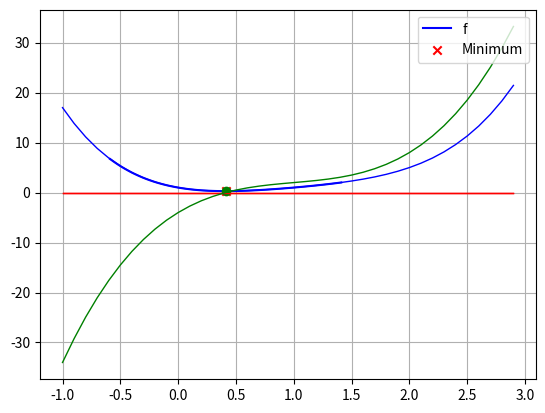

This figure's Python source:
import matplotlib.pyplot as plt
import numpy as np
from scipy.optimize import linprog
from scipy.optimize import minimize_scalar

#1)INTODUCTION

f = lambda x : (x - 1)**4 + x**2
f_prime = lambda x : 2*x + 4*(x-1)**3

#1.1)PLOT F Function 
def plot_f_function():
    x = np.arange(-1, 3, 0.1) 
    y=f(x) 
    zero_y = np.arange(-1,3,0.1) * 0
    plt.plot(x,zero_y, 'red', linewidth=1)
    plt.plot(x,y,'blue', linewidth=1)
    plt.plot(0.41, f(0.41), 'go')

#1.2)PLOT F_Prime Function 
def plot_fprime_function():
    x = np.arange(-1, 3, 0.1) 
    y = f_prime(x) 
    zero_y = np.arange(-1,3,0.1) * 0
    plt.plot(x,zero_y, 'red', linewidth=1)
    plt.plot(x,y,'green', linewidth=1)

#1.3)Simple dichotomous algorithm (bisection method) to find the zero of a function
def find_root(f, a, b):
    
    if f(a) * f(b) > 0:
        print("You have not assumed right a and b\n")
        return 0
    
    c = (a+b)/2
    
    while abs(f(c)) > 0.01:
        
        if (f(a)*f(c) < 0):
            b = c
        else:
            a = c
        print(c)
        c = (a+b)/2
  
    print("The values of f_prime's root is : ","%.4f"%c)

#1.4) Check against Brent's method 

res = minimize_scalar(f, method='brent')
print('x_min: %.02f, f(x_min): %.02f' % (res.x, res.fun))

# plot curve
x = np.linspace(res.x - 1, res.x + 1, 100)
y = [f(val) for val in x]
plt.plot(x, y, color='blue', label='f')

# plot optima
plt.scatter(res.x, res.fun, color='red', marker='x', label='Minimum')

plt.grid()
plt.legend(loc = 1)
print("CORRECT")

#2.1)Gradient Descent Methods

def gradient_descent(f, f_prime, start, learning_rate = 0.1): #default learning rate = 0.1. If bigger, might skip x
    
    x = start 
    
    for _ in range(100):
        x = x - f_prime(x) * learning_rate #f_prime(x) will show the slope
        
    return x

#2.2)Gradient Descent Driver
def driver_grad_descdent():
    start = -1
    x_min = gradient_descent(f, f_prime, start, 0.01)
    f_min = f(x_min)

    print("xmin: %0.2f, f(x_min): %0.2f" % (x_min, f_min))

#2.3) Simplex Method
#Create matrixes. Left of = sign -> Matrix A
#Right of = sign -> Matrix B
def simplex_method():
    A = np.array([[2, 1], [-4, 5], [1, -2]]) 
    B = np.array([10, 8, 3])
    c = np.array([1, 2])

    #x, y ≥ 0
    # x_range = (0, None)
    # y_range = (0, None)


    def solve_linear_problem(A, B, c):
        maximized = linprog(c, A, B)
        return maximized #x = [3., 4.] gives max func value(-11), and if we *1 the c array, max = 11

    optimal_value, optimal_argx, optimal_argy = solve_linear_problem(A, B, c)['fun'], solve_linear_problem(A, B, c)['x'][0], solve_linear_problem(A, B, c)['x'][1]

    print("The maximum value is: ", optimal_value, " and is reached for x = ", optimal_argx , " and y = ", optimal_argy)


# Driver code
# Initial values assumed, you can change them
plot_f_function()
plot_fprime_function()
find_root(f_prime, 0, 1)
driver_grad_descdent()
simplex_method()
